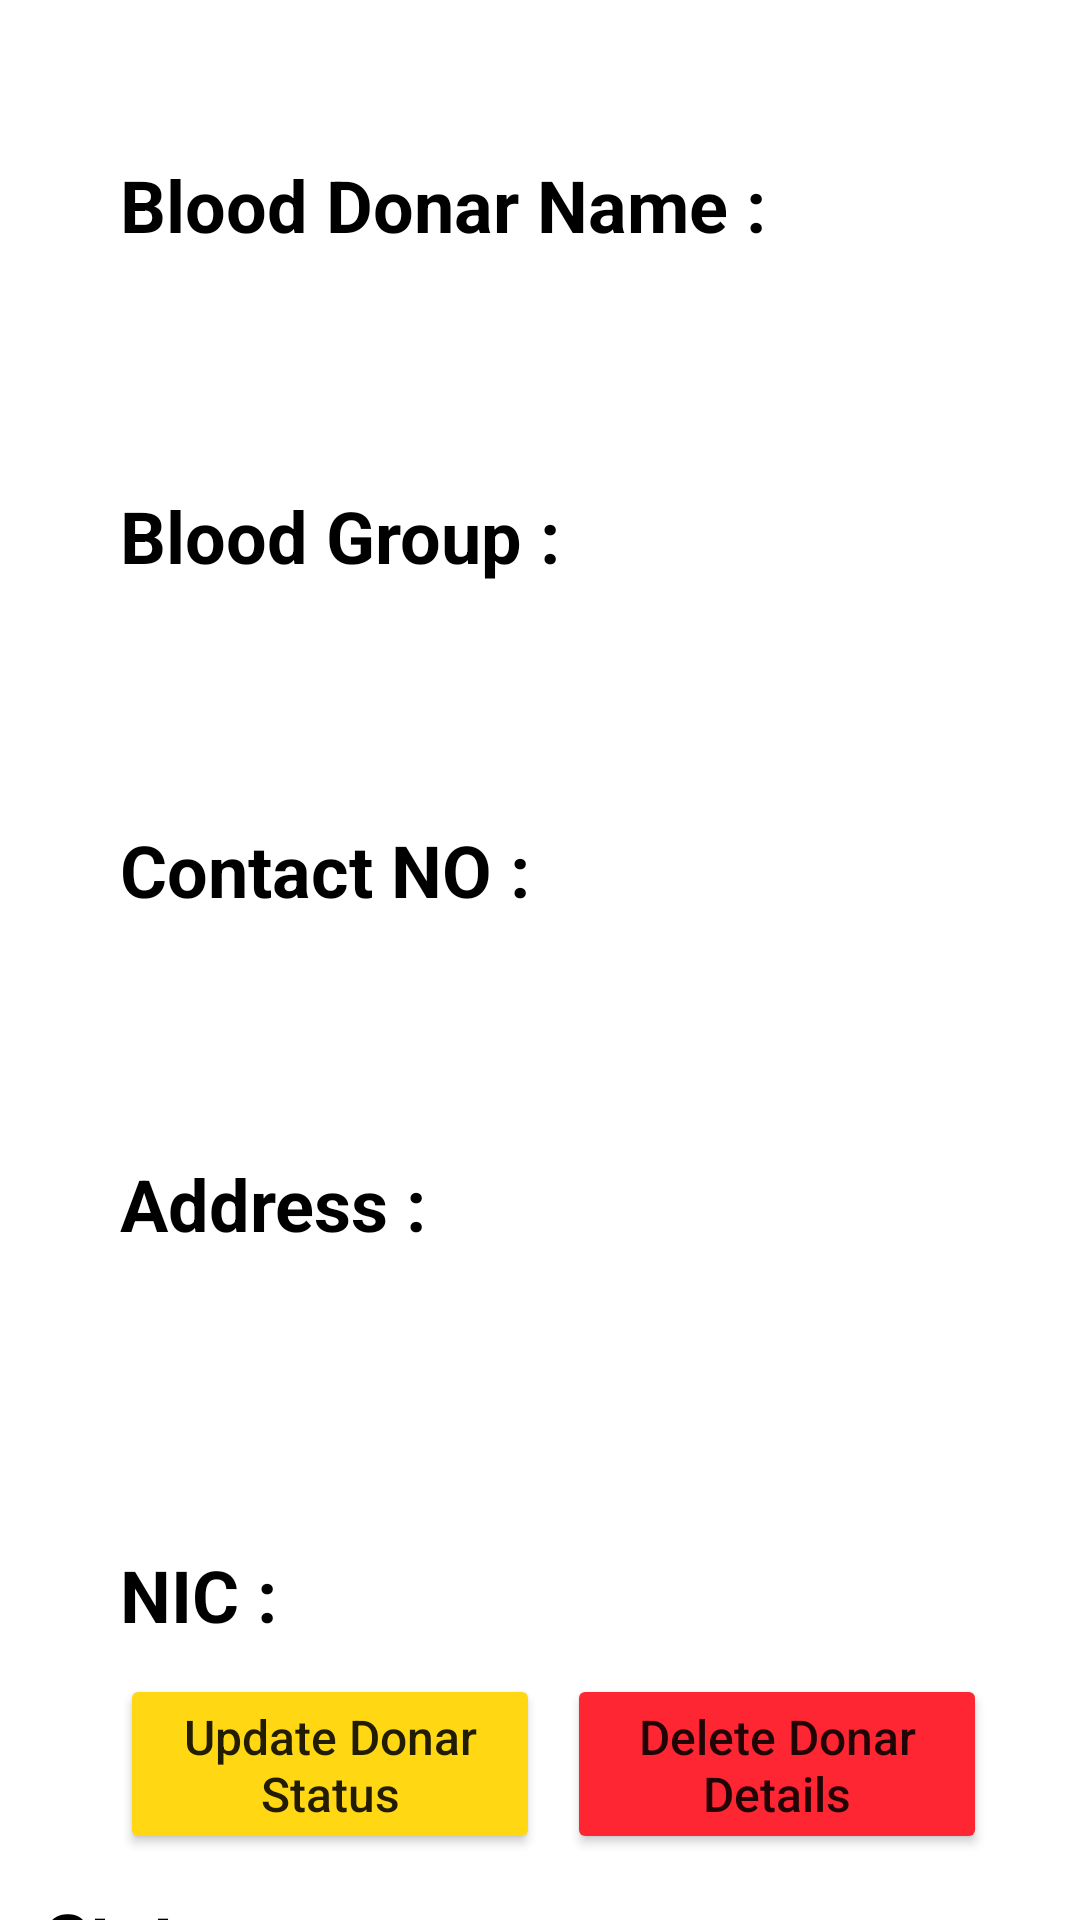

Layout XML and referenced resources for this Android screen:
<!-- AndroidManifest.xml: application theme Theme.OnlineBloodDonationMobileApplication -->
<!-- res/layout/activity_donar_details.xml -->
<?xml version="1.0" encoding="utf-8"?>
<androidx.constraintlayout.widget.ConstraintLayout xmlns:android="http://schemas.android.com/apk/res/android"
    xmlns:app="http://schemas.android.com/apk/res-auto"
    xmlns:tools="http://schemas.android.com/tools"
    android:layout_width="match_parent"
    android:layout_height="match_parent"
    tools:context=".activities.DonarDetails">

    <TextView
        android:id="@+id/tvGroup"
        android:layout_width="315dp"
        android:layout_height="47dp"
        android:layout_marginStart="40dp"
        android:layout_marginTop="16dp"
        android:layout_marginEnd="178dp"
        android:textColor="#000000"
        android:textSize="24sp"
        app:layout_constraintEnd_toEndOf="parent"
        app:layout_constraintHorizontal_bias="0.0"
        app:layout_constraintStart_toStartOf="parent"
        app:layout_constraintTop_toBottomOf="@+id/textView11" />

    <TextView
        android:id="@+id/tvAddress"
        android:layout_width="311dp"
        android:layout_height="66dp"
        android:layout_marginStart="40dp"
        android:layout_marginTop="16dp"
        android:layout_marginEnd="32dp"
        android:textColor="#000000"
        android:textSize="24sp"
        app:layout_constraintEnd_toEndOf="parent"
        app:layout_constraintHorizontal_bias="0.0"
        app:layout_constraintStart_toStartOf="parent"
        app:layout_constraintTop_toBottomOf="@+id/textView13" />

    <TextView
        android:id="@+id/etANumber"
        android:layout_width="275dp"
        android:layout_height="47dp"
        android:layout_marginStart="40dp"
        android:layout_marginTop="16dp"
        android:layout_marginEnd="176dp"
        android:textColor="#000000"
        android:textSize="24sp"
        app:layout_constraintEnd_toEndOf="parent"
        app:layout_constraintHorizontal_bias="0.0"
        app:layout_constraintStart_toStartOf="parent"
        app:layout_constraintTop_toBottomOf="@+id/textView12" />

    <TextView
        android:id="@+id/tvStatus"
        android:layout_width="242dp"
        android:layout_height="45dp"
        android:layout_marginTop="12dp"
        android:textColor="#000000"
        android:textSize="24sp"
        app:layout_constraintEnd_toEndOf="parent"
        app:layout_constraintHorizontal_bias="0.242"
        app:layout_constraintStart_toStartOf="parent"
        app:layout_constraintTop_toBottomOf="@+id/textView15" />

    <TextView
        android:id="@+id/tvNic"
        android:layout_width="242dp"
        android:layout_height="45dp"
        android:layout_marginTop="8dp"
        android:textColor="#000000"
        android:textSize="24sp"
        app:layout_constraintEnd_toEndOf="parent"
        app:layout_constraintHorizontal_bias="0.242"
        app:layout_constraintStart_toStartOf="parent"
        app:layout_constraintTop_toBottomOf="@+id/textView14" />

    <TextView
        android:id="@+id/etAName"
        android:layout_width="319dp"
        android:layout_height="46dp"
        android:layout_marginStart="40dp"
        android:layout_marginTop="16dp"
        android:textColor="#000000"
        android:textSize="24sp"
        app:layout_constraintStart_toStartOf="parent"
        app:layout_constraintTop_toBottomOf="@+id/textView10" />

    <TextView
        android:id="@+id/textView10"
        android:layout_width="wrap_content"
        android:layout_height="wrap_content"
        android:layout_marginStart="40dp"
        android:layout_marginTop="52dp"
        android:text="Blood Donar Name :"
        android:textColor="#000000"
        android:textSize="24sp"
        android:textStyle="bold"
        app:layout_constraintStart_toStartOf="parent"
        app:layout_constraintTop_toTopOf="parent" />

    <TextView
        android:id="@+id/textView11"
        android:layout_width="wrap_content"
        android:layout_height="wrap_content"
        android:layout_marginStart="40dp"
        android:layout_marginTop="16dp"
        android:text="Blood Group :"
        android:textColor="#000000"
        android:textSize="24sp"
        android:textStyle="bold"
        app:layout_constraintStart_toStartOf="parent"
        app:layout_constraintTop_toBottomOf="@+id/etAName" />

    <TextView
        android:id="@+id/textView12"
        android:layout_width="wrap_content"
        android:layout_height="wrap_content"
        android:layout_marginStart="40dp"
        android:layout_marginTop="16dp"
        android:text="Contact NO :"
        android:textColor="#000000"
        android:textSize="24sp"
        android:textStyle="bold"
        app:layout_constraintStart_toStartOf="parent"
        app:layout_constraintTop_toBottomOf="@+id/tvGroup" />

    <TextView
        android:id="@+id/textView13"
        android:layout_width="wrap_content"
        android:layout_height="wrap_content"
        android:layout_marginStart="40dp"
        android:layout_marginTop="16dp"
        android:text="Address :"
        android:textColor="#000000"
        android:textSize="24sp"
        android:textStyle="bold"
        app:layout_constraintStart_toStartOf="parent"
        app:layout_constraintTop_toBottomOf="@+id/etANumber" />

    <TextView
        android:id="@+id/textView14"
        android:layout_width="wrap_content"
        android:layout_height="wrap_content"
        android:layout_marginStart="40dp"
        android:layout_marginTop="16dp"
        android:text="NIC :"
        android:textColor="#000000"
        android:textSize="24sp"
        android:textStyle="bold"
        app:layout_constraintStart_toStartOf="parent"
        app:layout_constraintTop_toBottomOf="@+id/tvAddress" />

    <TextView
        android:id="@+id/textView15"
        android:layout_width="wrap_content"
        android:layout_height="wrap_content"
        android:layout_marginStart="40dp"
        android:layout_marginTop="29dp"
        android:layout_marginEnd="288dp"
        android:text="Status :"
        android:textColor="#000000"
        android:textSize="24sp"
        android:textStyle="bold"
        app:layout_constraintEnd_toEndOf="parent"
        app:layout_constraintStart_toStartOf="parent"
        app:layout_constraintTop_toBottomOf="@+id/tvNic" />

    <Button
        android:id="@+id/updatedonar"
        android:layout_width="140dp"
        android:layout_height="60dp"
        android:layout_marginStart="40dp"
        android:layout_marginBottom="22dp"
        android:backgroundTint="#FFD813"
        android:text="Update Donar Status"
        android:textAllCaps="false"
        android:textSize="16sp"
        app:layout_constraintBottom_toBottomOf="parent"
        app:layout_constraintStart_toStartOf="parent" />

    <Button
        android:id="@+id/deleteDonar"
        android:layout_width="140dp"
        android:layout_height="60dp"
        android:layout_marginEnd="31dp"
        android:layout_marginBottom="22dp"
        android:backgroundTint="#FF2633"
        android:text="Delete Donar Details"
        android:textAllCaps="false"
        android:textSize="16sp"
        app:layout_constraintBottom_toBottomOf="parent"
        app:layout_constraintEnd_toEndOf="parent" />

</androidx.constraintlayout.widget.ConstraintLayout>
<!-- resources referenced by this layout -->
<resources>
  <style name="Theme.OnlineBloodDonationMobileApplication" parent="Theme.MaterialComponents.DayNight.NoActionBar">
          
          <item name="colorPrimary">@color/purple_500</item>
          <item name="colorPrimaryVariant">@color/purple_700</item>
          <item name="colorOnPrimary">@color/white</item>
          
          <item name="colorSecondary">@color/teal_200</item>
          <item name="colorSecondaryVariant">@color/teal_700</item>
          <item name="colorOnSecondary">@color/black</item>
          
          <item name="android:statusBarColor">?attr/colorPrimaryVariant</item>
          
      </style>
  <color name="purple_500">#B80303</color>
  <color name="purple_700">#C61010</color>
  <color name="white">#FFFFFFFF</color>
  <color name="teal_200">#FF03DAC5</color>
  <color name="teal_700">#FF018786</color>
  <color name="black">#FF000000</color>
</resources>
